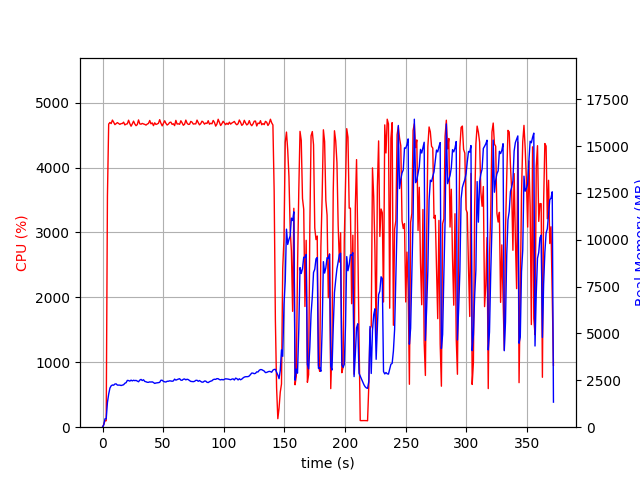

Values plotted in this chart, from the file beside it:
elapsed_time, nproc, cpu, mem_real, mem_virtual
3.600120544433594e-05, 1, 0.0, 7.641, 3185
1.007, 1, 43.7, 124.9, 769.6
2.015, 1, 100.2, 446.8, 1970
3.023, 1, 99.2, 446.4, 1986
4.031, 1, 3559, 1319, 6224
5.056, 1, 4670, 1765, 6694
6.082, 1, 4695, 2086, 7040
7.109, 1, 4678, 2209, 7241
8.134, 1, 4732, 2252, 7311
9.16, 1, 4699, 2240, 7367
10.18, 1, 4662, 2303, 7471
11.21, 1, 4678, 2312, 7545
12.23, 1, 4693, 2246, 7574
13.26, 1, 4679, 2242, 7574
14.29, 1, 4666, 2244, 7592
15.32, 1, 4678, 2223, 7632
16.34, 1, 4679, 2246, 7644
17.37, 1, 4700, 2265, 7723
18.4, 1, 4657, 2343, 7788
19.42, 1, 4670, 2376, 7895
20.45, 1, 4674, 2496, 7989
21.47, 1, 4730, 2488, 8097
22.5, 1, 4677, 2458, 8117
23.53, 1, 4637, 2510, 8205
24.55, 1, 4674, 2470, 8226
25.58, 1, 4715, 2505, 8286
26.61, 1, 4673, 2484, 8337
27.63, 1, 4646, 2497, 8381
28.65, 1, 4663, 2461, 8473
29.68, 1, 4734, 2424, 8501
30.71, 1, 4674, 2511, 8578
31.73, 1, 4668, 2550, 8624
32.76, 1, 4681, 2490, 8634
33.78, 1, 4672, 2530, 8712
34.81, 1, 4666, 2444, 8712
35.83, 1, 4655, 2424, 8784
36.86, 1, 4670, 2397, 8808
37.88, 1, 4680, 2394, 8829
38.91, 1, 4726, 2418, 8899
39.94, 1, 4674, 2408, 8909
40.97, 1, 4688, 2420, 8909
41.99, 1, 4646, 2385, 8925
43.02, 1, 4690, 2335, 8945
44.05, 1, 4664, 2358, 8957
45.07, 1, 4672, 2367, 9005
46.1, 1, 4683, 2377, 9013
47.13, 1, 4738, 2394, 9039
48.15, 1, 4683, 2507, 9149
49.18, 1, 4643, 2503, 9219
50.2, 1, 4682, 2446, 9255
51.23, 1, 4721, 2420, 9255
52.26, 1, 4682, 2412, 9265
53.27, 1, 4656, 2450, 9273
54.3, 1, 4670, 2451, 9311
55.33, 1, 4695, 2473, 9311
56.35, 1, 4700, 2465, 9311
57.38, 1, 4666, 2451, 9311
58.41, 1, 4675, 2470, 9337
59.44, 1, 4647, 2565, 9337
60.46, 1, 4727, 2510, 9337
... 306 more rows
